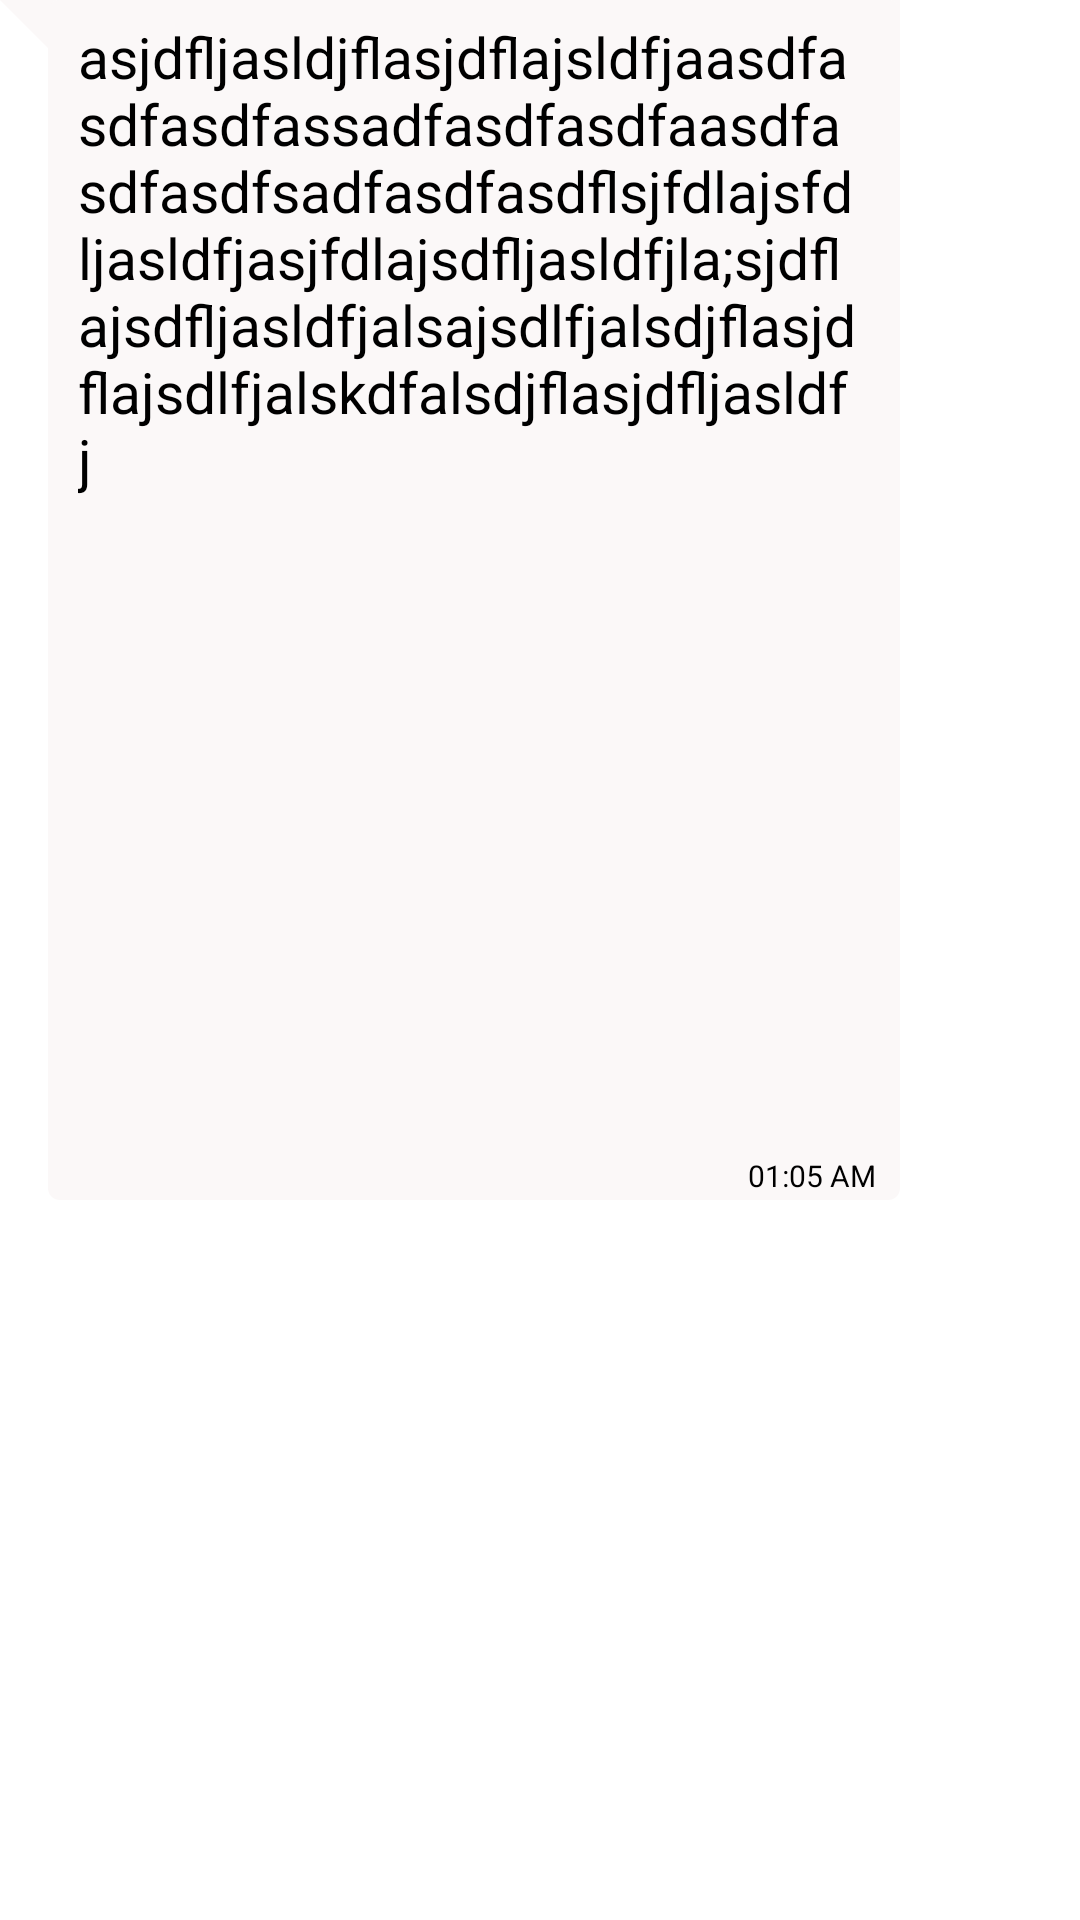

Write the Android layout XML for this screen, with the resource values it uses.
<!-- AndroidManifest.xml: application theme Theme.NewChatChat -->
<!-- res/layout/reciever_layout.xml -->
<?xml version="1.0" encoding="utf-8"?>
<androidx.constraintlayout.widget.ConstraintLayout xmlns:android="http://schemas.android.com/apk/res/android"
    xmlns:app="http://schemas.android.com/apk/res-auto"
    xmlns:tools="http://schemas.android.com/tools"
    android:layout_width="wrap_content"
    android:layout_height="wrap_content"
    android:layout_marginLeft="7dp"
    android:layout_marginTop="7dp"
    android:layout_marginRight="7dp"
    android:layout_marginBottom="7dp"
    android:background="@drawable/bg_reciever"
    android:maxWidth="300dp"
    android:maxHeight="400dp"
    android:minHeight="30dp">


    <TextView
        android:textColor="@color/black"
        android:id="@+id/recieverMsg"
        android:layout_width="wrap_content"
        android:layout_height="wrap_content"
        android:layout_margin="1dp"
        android:padding="5dp"
        android:inputType="textMultiLine"
        android:maxWidth="270dp"
        android:minWidth="50dp"
        android:text="asjdfljasldjflasjdflajsldfjaasdfasdfasdfassadfasdfasdfaasdfasdfasdfsadfasdfasdflsjfdlajsfdljasldfjasjfdlajsdfljasldfjla;sjdflajsdfljasldfjalsajsdlfjalsdjflasjdflajsdlfjalskdfalsdjflasjdfljasldfj"
        app:layout_constraintBottom_toTopOf="@+id/recieverTime"
        app:layout_constraintStart_toStartOf="@+id/guideline"
        app:layout_constraintTop_toTopOf="parent"
        app:layout_constraintVertical_bias="0.0"
        tools:ignore="MissingConstraints"
        android:textSize="19sp"
        />

    <TextView
        android:textColor="@color/black"
        android:id="@+id/recieverTime"
        android:layout_width="56dp"
        android:layout_height="15dp"
        android:layout_marginEnd="8dp"
        android:layout_marginRight="8dp"
        android:gravity="right"
        android:text="01:05 AM"
        android:textSize="10sp"
        app:layout_constraintBottom_toBottomOf="parent"
        app:layout_constraintEnd_toEndOf="parent"
        app:layout_constraintTop_toTopOf="parent"
        app:layout_constraintVertical_bias="1.0" />

    <androidx.constraintlayout.widget.Guideline
        android:id="@+id/guideline"
        android:layout_width="wrap_content"
        android:layout_height="wrap_content"
        android:orientation="vertical"
        app:layout_constraintGuide_begin="20dp" />

    <androidx.constraintlayout.widget.Guideline
        android:id="@+id/guideline2"
        android:layout_width="wrap_content"
        android:layout_height="wrap_content"
        android:orientation="horizontal"
        app:layout_constraintGuide_begin="11dp" />
</androidx.constraintlayout.widget.ConstraintLayout>
<!-- resources referenced by this layout -->
<resources>
  <color name="black">#FF000000</color>
  <!-- drawable bg_reciever (drawable) -->
  <?xml version="1.0" encoding="utf-8"?>
  <layer-list xmlns:android="http://schemas.android.com/apk/res/android">
      <item>
          <rotate
              android:fromDegrees="-45"
              android:pivotX="0%"
              android:pivotY="0%"
              android:toDegrees="0" >
              <shape android:shape="rectangle" >
                  <solid android:color="#FBF8F8" />
  
              </shape>
  
          </rotate>
      </item>
      <item android:left="16dp">
          <shape android:shape="rectangle" >
              <solid android:color="#FBF8F8" />
              <corners android:radius="4dp" />
          </shape>
      </item>
  </layer-list>
  <style name="Theme.NewChatChat" parent="Theme.MaterialComponents.DayNight.DarkActionBar">
          
          <item name="colorPrimary">#4B4A48</item>
          <item name="colorPrimaryVariant">#1E1E1C</item>
          <item name="colorOnPrimary">@color/maroon</item>
          
          <item name="colorSecondary">@color/teal_200</item>
          <item name="colorSecondaryVariant">@color/teal_700</item>
          <item name="colorOnSecondary">@color/black</item>
          
          <item name="android:statusBarColor" tools:targetApi="21">?attr/colorPrimaryVariant</item>
          
      </style>
  <color name="maroon">#C91451</color>
  <color name="teal_200">#FF03DAC5</color>
  <color name="teal_700">#FF018786</color>
</resources>
